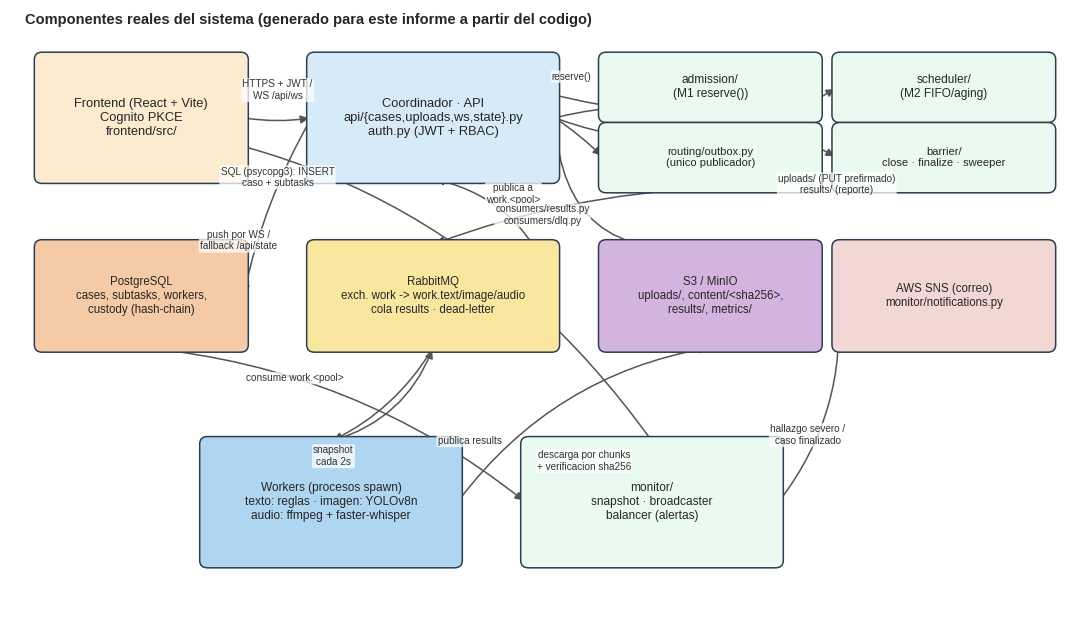

Here is the Python script that generated this plot: (Note: this script raises an exception after producing the figure.)
"""Diagrama de componentes generado para este informe a partir del codigo real
(no existe un diagrama de componentes independiente en docs/architecture/; solo
hay un diagrama de despliegue AWS y un flowchart Mermaid de alto nivel).

Fuentes de las rutas y conexiones dibujadas (todas verificadas en el codigo):
- services/coordinator/src/coordinator/{main.py,admission,scheduler,routing,barrier,monitor,api,auth.py}
- services/workers/src/workers/{main.py,ops/analysis/*.py,runner/*.py}
- services/shared/shared/broker.py (exchanges/colas work, results, dead-letter)
- services/coordinator/src/coordinator/db/schema.sql (PostgreSQL, incl. tabla custody)
- services/coordinator/src/coordinator/monitor/notifications.py (SNS)
- frontend/src/auth/cognito.js, frontend/src/api/client.js, frontend/src/useLiveState.jsx
"""
import matplotlib.pyplot as plt
from matplotlib.patches import FancyBboxPatch, FancyArrowPatch

plt.style.use("seaborn-v0_8-whitegrid")
fig, ax = plt.subplots(figsize=(11, 6.3))
ax.set_xlim(0, 11)
ax.set_ylim(1.5, 7.9)
ax.axis("off")


def box(x, y, w, h, text, color="#dbe9f6", fontsize=9.3):
    p = FancyBboxPatch(
        (x, y), w, h, boxstyle="round,pad=0.05,rounding_size=0.08",
        linewidth=1.1, edgecolor="#2c3e50", facecolor=color, zorder=2,
    )
    ax.add_patch(p)
    ax.text(x + w / 2, y + h / 2, text, ha="center", va="center",
             fontsize=fontsize, zorder=3)
    return (x, y, w, h)


def arrow(b1, b2, text="", side1="right", side2="left", color="#555555",
          style="-|>", rad=0.08, label_dx=0.0, label_dy=0.12):
    x1, y1, w1, h1 = b1
    x2, y2, w2, h2 = b2
    pts = {
        "right": (x1 + w1, y1 + h1 / 2), "left": (x1, y1 + h1 / 2),
        "top": (x1 + w1 / 2, y1 + h1), "bottom": (x1 + w1 / 2, y1),
    }
    pts2 = {
        "right": (x2 + w2, y2 + h2 / 2), "left": (x2, y2 + h2 / 2),
        "top": (x2 + w2 / 2, y2 + h2), "bottom": (x2 + w2 / 2, y2),
    }
    p1, p2 = pts[side1], pts2[side2]
    a = FancyArrowPatch(p1, p2, arrowstyle=style, mutation_scale=12,
                         color=color, linewidth=1.1, zorder=1,
                         connectionstyle=f"arc3,rad={rad}")
    ax.add_patch(a)
    if text:
        mx, my = (p1[0] + p2[0]) / 2, (p1[1] + p2[1]) / 2
        ax.text(mx + label_dx, my + label_dy, text, ha="center", va="bottom",
                fontsize=7.2, color="#333333",
                bbox=dict(boxstyle="round,pad=0.12", fc="white", ec="none", alpha=0.75))


ax.text(0.15, 7.75, "Componentes reales del sistema (generado para este informe a partir del codigo)",
        fontsize=10.5, fontweight="bold")

frontend = box(0.3, 6.1, 2.1, 1.3, "Frontend (React + Vite)\nCognito PKCE\nfrontend/src/", "#fdebd0")
api = box(3.1, 6.1, 2.5, 1.3, "Coordinador · API\napi/{cases,uploads,ws,state}.py\nauth.py (JWT + RBAC)", "#d6eaf8")
admission = box(6.1, 6.75, 2.2, 0.65, "admission/\n(M1 reserve())", "#eafaf1", fontsize=8.6)
scheduler = box(8.5, 6.75, 2.2, 0.65, "scheduler/\n(M2 FIFO/aging)", "#eafaf1", fontsize=8.6)
outbox = box(6.1, 6.0, 2.2, 0.65, "routing/outbox.py\n(unico publicador)", "#eafaf1", fontsize=8.0)
barrier = box(8.5, 6.0, 2.2, 0.65, "barrier/\nclose · finalize · sweeper", "#eafaf1", fontsize=8.0)

broker = box(3.1, 4.3, 2.5, 1.1, "RabbitMQ\nexch. work -> work.text/image/audio\ncola results · dead-letter", "#f9e79f", fontsize=8.3)
db = box(0.3, 4.3, 2.1, 1.1, "PostgreSQL\ncases, subtasks, workers,\ncustody (hash-chain)", "#f5cba7", fontsize=8.3)
s3 = box(6.1, 4.3, 2.2, 1.1, "S3 / MinIO\nuploads/, content/<sha256>,\nresults/, metrics/", "#d2b4de", fontsize=8.3)
sns_box = box(8.5, 4.3, 2.2, 1.1, "AWS SNS (correo)\nmonitor/notifications.py", "#f2d7d5", fontsize=8.3)

workers = box(2.0, 2.0, 2.6, 1.3, "Workers (procesos spawn)\ntexto: reglas · imagen: YOLOv8n\naudio: ffmpeg + faster-whisper", "#aed6f1", fontsize=8.6)
monitor = box(5.3, 2.0, 2.6, 1.3, "monitor/\nsnapshot · broadcaster\nbalancer (alertas)", "#eafaf1", fontsize=8.6)

arrow(frontend, api, "HTTPS + JWT /\nWS /api/ws", label_dy=0.18)
arrow(api, admission, "reserve()", side1="top", side2="bottom", label_dy=0.06)
arrow(api, scheduler, "", side1="right", side2="left", rad=0.25)
arrow(api, outbox, "", side1="right", side2="left", rad=-0.05)
arrow(api, barrier, "", side1="right", side2="left", rad=-0.2)
arrow(outbox, broker, "publica a\nwork.<pool>", side1="bottom", side2="top", label_dx=-0.6)
arrow(api, db, "SQL (psycopg3): INSERT\ncaso + subtasks", side1="left", side2="right", label_dy=0.2)
arrow(api, s3, "uploads/ (PUT prefirmado)\nresults/ (reporte)", side1="right", side2="top", rad=0.55, label_dx=2.1, label_dy=-0.15)
arrow(broker, workers, "consume work.<pool>", side1="bottom", side2="top", rad=-0.15, label_dx=-0.9)
arrow(workers, broker, "publica results", side1="top", side2="bottom", rad=0.25, label_dx=0.9, label_dy=-0.55)
arrow(workers, s3, "descarga por chunks\n+ verificacion sha256", side1="right", side2="bottom", rad=-0.2, label_dy=-0.5)
arrow(broker, api, "consumers/results.py\nconsumers/dlq.py", side1="right", side2="bottom", rad=0.3, label_dx=0.5)
arrow(db, monitor, "snapshot\ncada 2s", side1="bottom", side2="left", rad=-0.15, label_dy=-0.45)
arrow(monitor, frontend, "push por WS /\nfallback /api/state", side1="top", side2="left", rad=0.25, label_dx=-1.1, label_dy=0.3)
arrow(monitor, sns_box, "hallazgo severo /\ncaso finalizado", side1="right", side2="left", rad=0.2, label_dy=-0.5)

plt.tight_layout()
out = "docs/informe/figures/fig10_diagrama_componentes.png"
plt.savefig(out, dpi=150)
print("FUENTE: generado para este informe a partir de services/coordinator/src/coordinator/*, "
      "services/workers/src/workers/*, services/shared/shared/broker.py, frontend/src/*")
